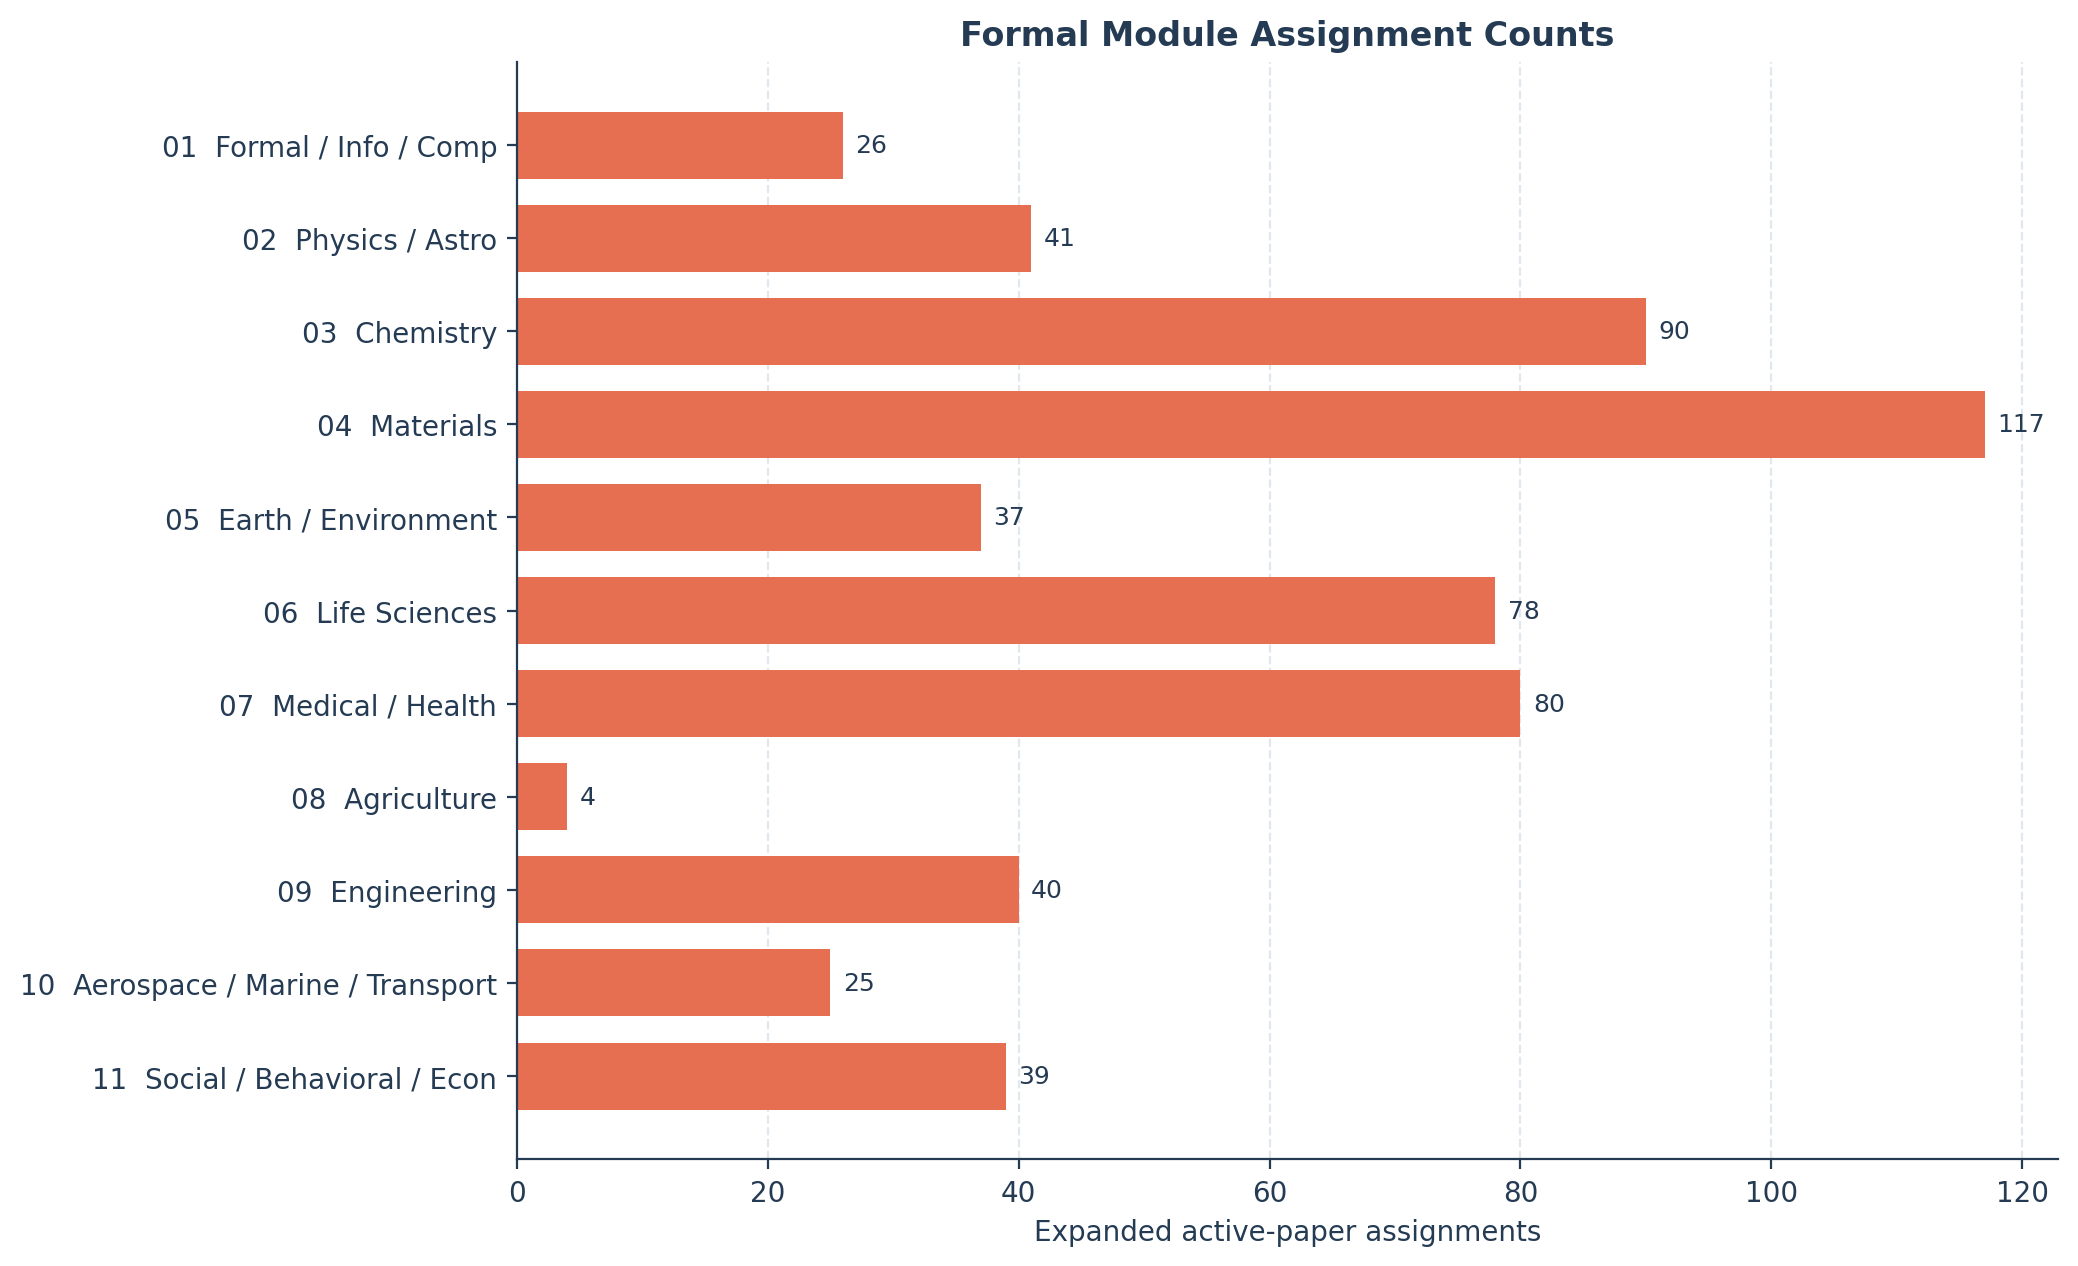

The file beside this chart, header and first rows:
module_code, active_assigned_paper_count
01, 26
02, 41
03, 90
04, 117
05, 37
06, 78
07, 80
08, 4
09, 40
10, 25
11, 39
